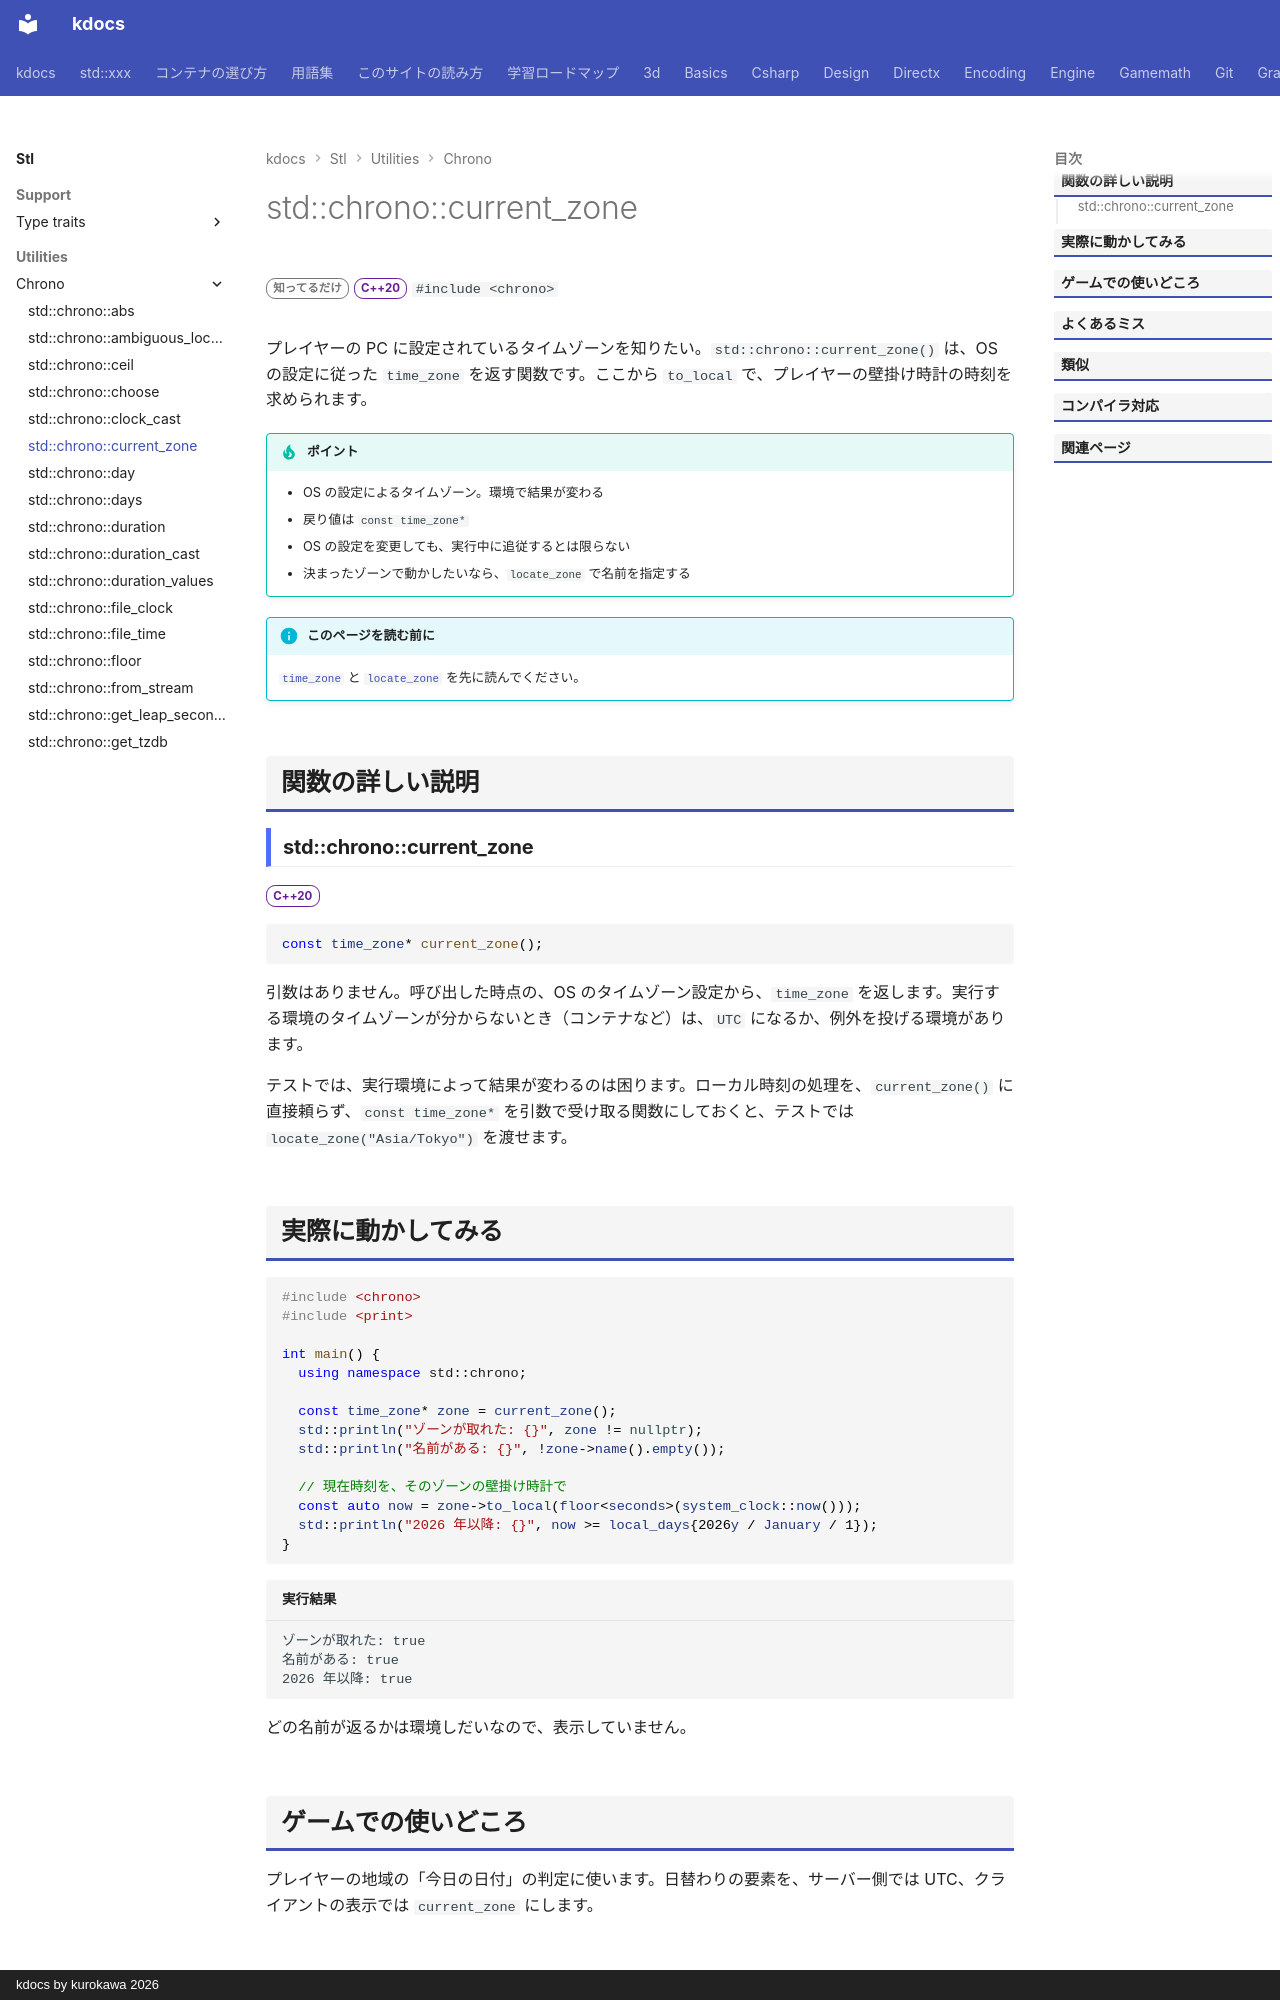

repository: qwzxdf/kdocs · page: stl/utilities/chrono/current_zone/index.html · generator: mkdocs · copyright: kdocs by kurokawa 2026

---
title: std::chrono::current_zone
summary: "今の環境のタイムゾーンを取得する。"
order: 900
group: 時間（std::chrono）
tags:
  - ユーティリティ
---

# std::chrono::current_zone

<div class="page-badges" markdown>
<span class="rank rank-rare">知ってるだけ</span>
<span class="ver ver-20">C++20</span>
`#include <chrono>`
</div>

プレイヤーの PC に設定されているタイムゾーンを知りたい。`std::chrono::current_zone()` は、OS の設定に従った `time_zone` を返す関数です。ここから `to_local` で、プレイヤーの壁掛け時計の時刻を求められます。

!!! tip "ポイント"
    - OS の設定によるタイムゾーン。環境で結果が変わる
    - 戻り値は `const time_zone*`
    - OS の設定を変更しても、実行中に追従するとは限らない
    - 決まったゾーンで動かしたいなら、`locate_zone` で名前を指定する

!!! info "このページを読む前に"
    [`time_zone`](time_zone.md) と [`locate_zone`](locate_zone.md) を先に読んでください。

## 関数の詳しい説明

### std::chrono::current_zone {#current_zone}

<span class="ver ver-20">C++20</span>

```cpp
const time_zone* current_zone();
```

引数はありません。呼び出した時点の、OS のタイムゾーン設定から、`time_zone` を返します。実行する環境のタイムゾーンが分からないとき（コンテナなど）は、`UTC` になるか、例外を投げる環境があります。

テストでは、実行環境によって結果が変わるのは困ります。ローカル時刻の処理を、`current_zone()` に直接頼らず、`const time_zone*` を引数で受け取る関数にしておくと、テストでは `locate_zone("Asia/Tokyo")` を渡せます。
